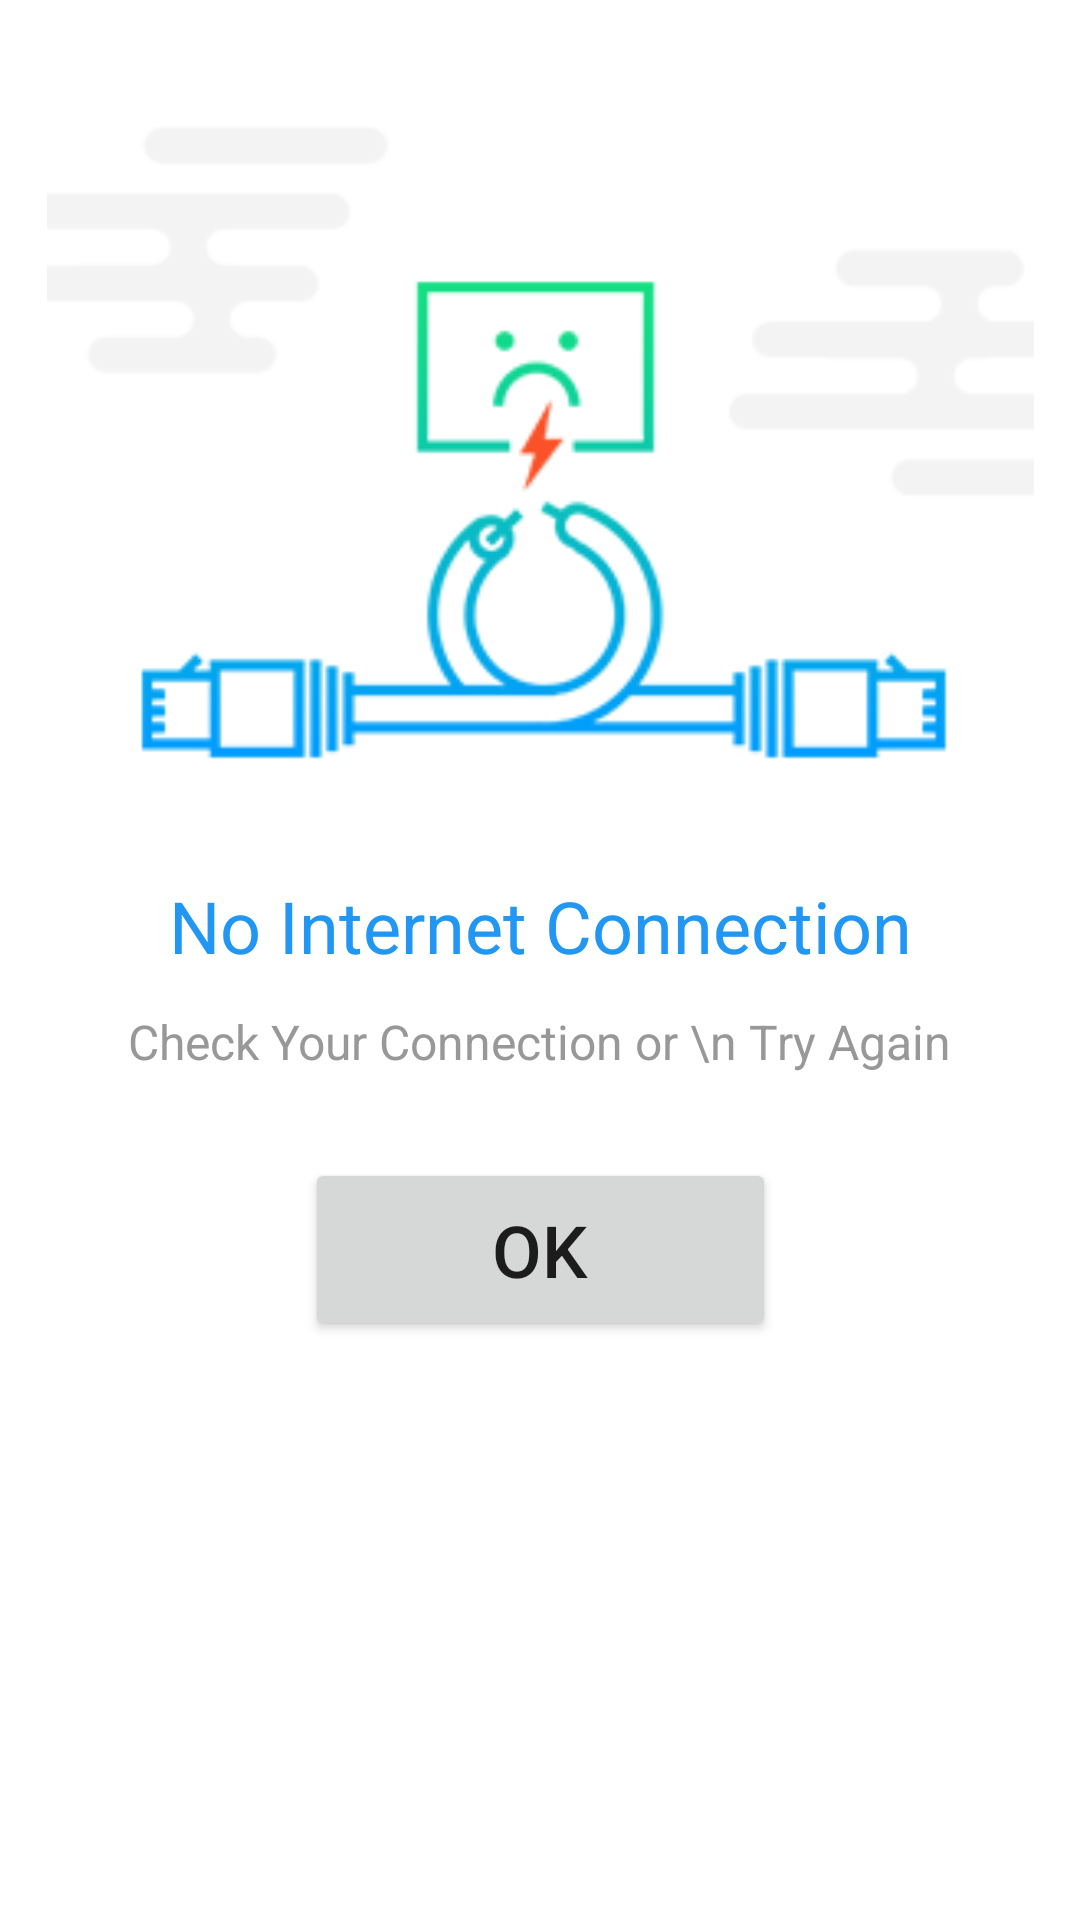

Android layout source for this screen:
<!-- AndroidManifest.xml: application theme Theme.ALERTDIALOG -->
<!-- res/layout/activity_alert.xml -->
<?xml version="1.0" encoding="utf-8"?>
<androidx.constraintlayout.widget.ConstraintLayout xmlns:android="http://schemas.android.com/apk/res/android"
    xmlns:app="http://schemas.android.com/apk/res-auto"
    xmlns:tools="http://schemas.android.com/tools"
    android:layout_width="match_parent"
    android:layout_height="match_parent"
    tools:context=".alert">

    <ImageView
        android:id="@+id/imageView"
        android:layout_width="329dp"
        android:layout_height="291dp"
        android:layout_marginTop="-15dp"
        app:layout_constraintEnd_toEndOf="parent"
        app:layout_constraintStart_toStartOf="parent"
        app:layout_constraintTop_toTopOf="parent"
        app:srcCompat="@drawable/_23646464646" />

    <TextView
        android:id="@+id/textView2"
        android:layout_width="wrap_content"
        android:layout_height="wrap_content"
        android:layout_marginTop="60dp"
        android:gravity="center"
        android:text="Check Your Connection or \n Try Again"
        android:textColor="#989898"
        android:textSize="16sp"
        app:layout_constraintEnd_toEndOf="parent"
        app:layout_constraintHorizontal_bias="0.497"
        app:layout_constraintStart_toStartOf="parent"
        app:layout_constraintTop_toBottomOf="@+id/imageView" />

    <Button
        android:id="@+id/button"
        android:layout_width="157dp"
        android:layout_height="61dp"
        android:layout_marginTop="28dp"
        android:text="OK"
        android:textSize="24sp"
        app:layout_constraintEnd_toEndOf="parent"
        app:layout_constraintStart_toStartOf="parent"
        app:layout_constraintTop_toBottomOf="@+id/textView2" />

    <TextView
        android:id="@+id/textView"
        android:layout_width="wrap_content"
        android:layout_height="wrap_content"
        android:layout_marginTop="16dp"
        android:text="No Internet Connection"
        android:textColor="#2196F3"
        android:textSize="24sp"
        app:layout_constraintEnd_toEndOf="parent"
        app:layout_constraintStart_toStartOf="parent"
        app:layout_constraintTop_toBottomOf="@+id/imageView" />

</androidx.constraintlayout.widget.ConstraintLayout>
<!-- resources referenced by this layout -->
<resources>
  <!-- drawable _23646464646: png bitmap (drawable, 10036 bytes) -->
  <style name="Theme.ALERTDIALOG" parent="Theme.MaterialComponents.DayNight.DarkActionBar">
          
          <item name="colorPrimary">#13DD81</item>
          <item name="colorPrimaryVariant">@color/purple_700</item>
          <item name="colorOnPrimary">#FFFFFF</item>
          
          <item name="colorSecondary">@color/teal_200</item>
          <item name="colorSecondaryVariant">@color/teal_700</item>
          <item name="colorOnSecondary">@color/black</item>
          
          <item name="android:statusBarColor" tools:targetApi="l">?attr/colorPrimaryVariant</item>
          
      </style>
  <!-- not gathered from this repository: default colours our renderer supplied (Android Studio template values) -->
  <color name="purple_700">#FF3700B3</color>
  <color name="teal_200">#FF03DAC5</color>
  <color name="teal_700">#FF018786</color>
  <color name="black">#FF000000</color>
</resources>
